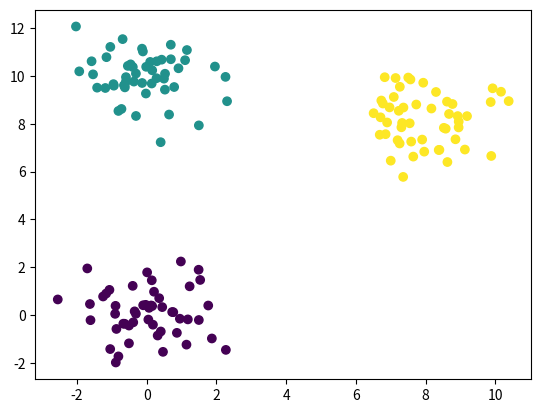

This figure's Python source:
import numpy as np
import matplotlib.pyplot as plt

def k_means_clustering(X,k,num_iter):
    n,d = X.shape
    centroids = X[np.random.choice(n, size=k, replace=False)]
    for _ in range(num_iter):
        distances = np.array([np.sqrt(((X-centroid)**2).sum(axis=1)) for centroid in centroids])
        assignments = np.argmin(distances,axis=0)
        
        loss=0
        for i in range(n):
            loss+=distances[assignments[i],i]
        print(loss)

        new_centroids = np.zeros((k,d))
        for i in range(k):
            cluster_points = X[assignments==i]
            if len(cluster_points)>0:
                new_centroids[i]=cluster_points.mean(0)
            else:
                new_centroids[i] = centroids[i]

        if np.all(centroids==new_centroids):
            break
            
        centroids = new_centroids
    return centroids, assignments

np.random.seed(0)
points_per_cluster = 50
cluster1 = np.random.randn(points_per_cluster, 2) + np.array([0, 0])
cluster2 = np.random.randn(points_per_cluster, 2) + np.array([8, 8])
cluster3 = np.random.randn(points_per_cluster, 2) + np.array([0, 10])
X = np.vstack([cluster1, cluster2, cluster3])
k = 3
num_iter = 100
final_centroids, final_assignments = k_means_clustering(X, k, num_iter)
plt.scatter(X[:, 0], X[:, 1], c=final_assignments)
plt.show()
